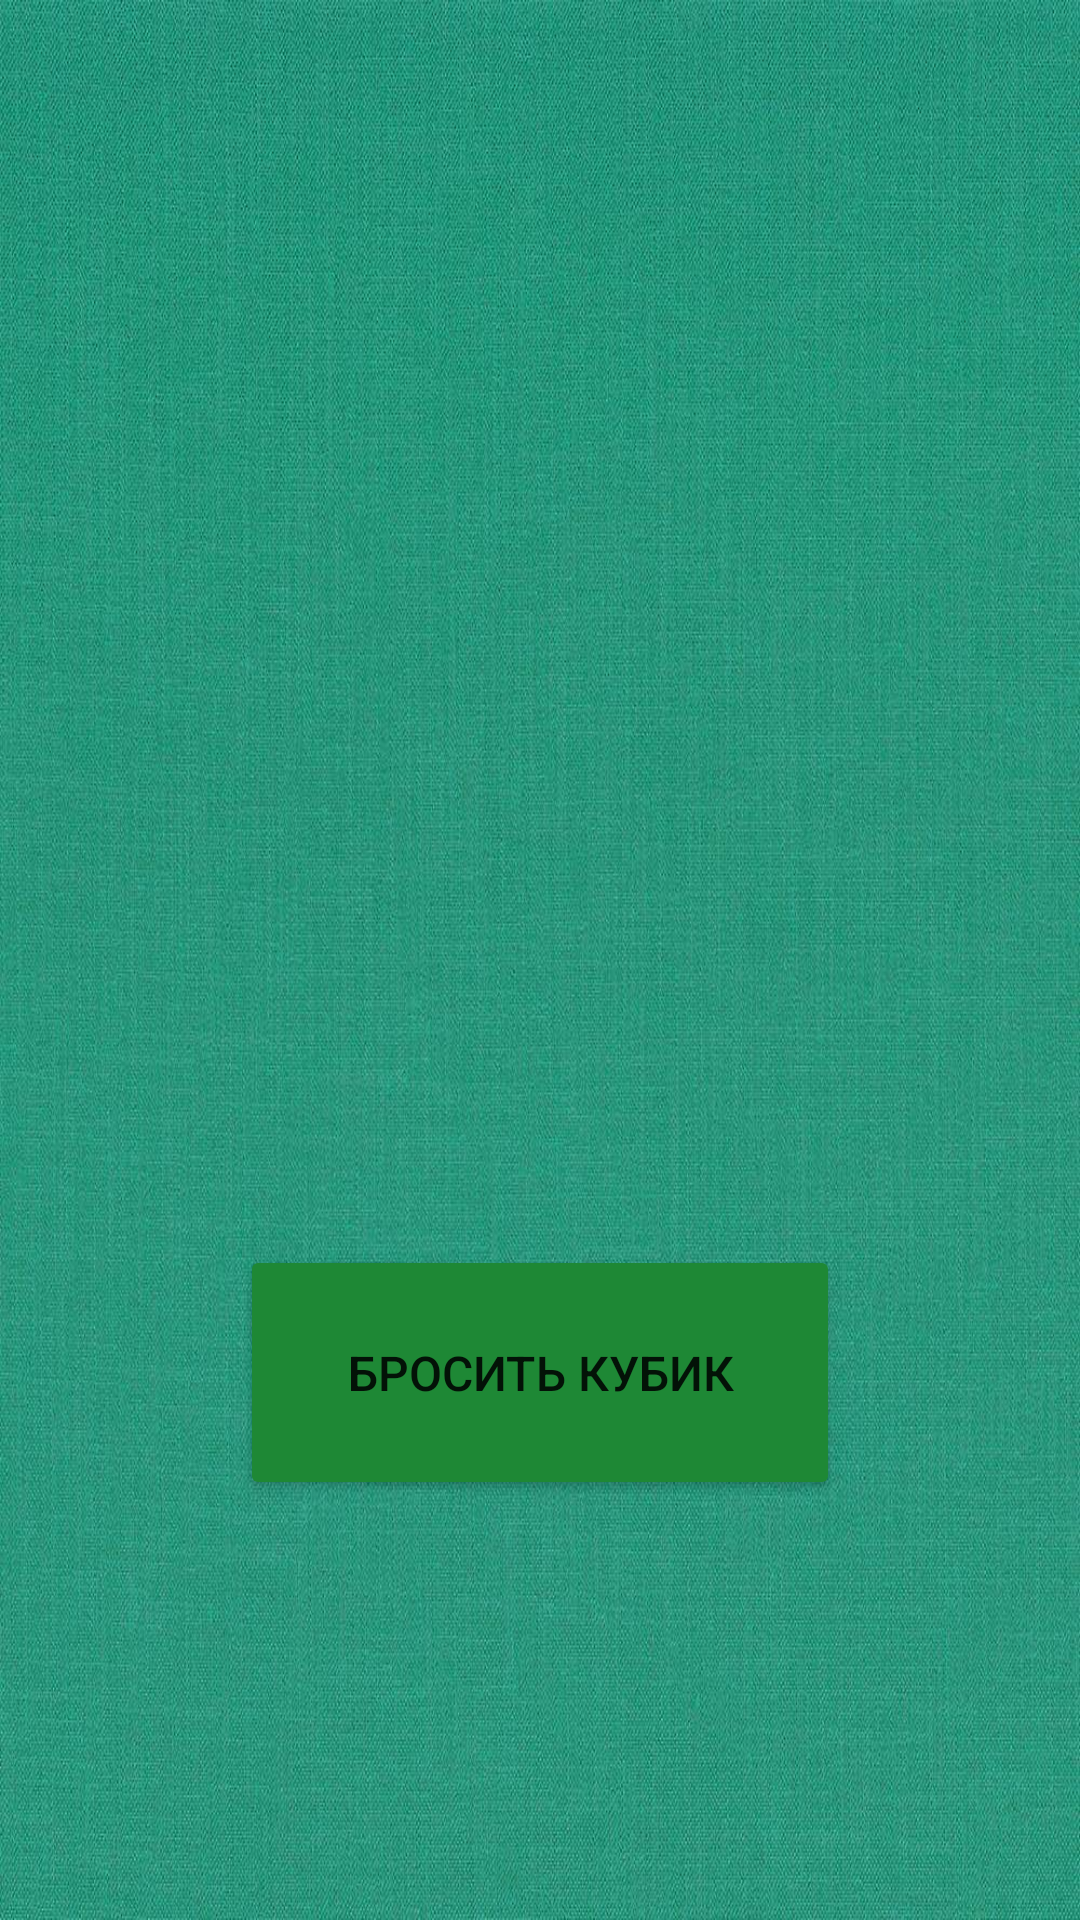

Android layout source for this screen:
<!-- AndroidManifest.xml: application theme Theme.Dices -->
<!-- res/layout/fragment_one_dice.xml -->
<?xml version="1.0" encoding="utf-8"?>
<androidx.constraintlayout.widget.ConstraintLayout xmlns:android="http://schemas.android.com/apk/res/android"
    xmlns:app="http://schemas.android.com/apk/res-auto"
    xmlns:tools="http://schemas.android.com/tools"
    android:layout_width="match_parent"
    android:layout_height="match_parent"
    android:id="@+id/constraint"
    android:background="@drawable/background"
    tools:context=".screens.OneDiceFragment">

    <LinearLayout
        android:layout_width="match_parent"
        android:layout_height="120dp"
        android:layout_marginTop="200dp"
        android:orientation="horizontal"
        app:layout_constraintEnd_toEndOf="parent"
        app:layout_constraintStart_toStartOf="parent"
        app:layout_constraintTop_toTopOf="parent">

        <ImageView
            android:id="@+id/im_dice"
            android:layout_width="0dp"
            android:layout_height="match_parent"
            android:layout_weight="1"
            android:src="@drawable/dice_1" />
    </LinearLayout>

    <Button
        android:id="@+id/button_1"
        android:layout_width="200dp"
        android:layout_height="85dp"
        android:layout_marginBottom="140dp"
        android:backgroundTint="@color/main"
        android:text="@string/roll_one"
        android:textSize="16sp"
        app:layout_constraintBottom_toBottomOf="parent"
        app:layout_constraintEnd_toEndOf="parent"
        app:layout_constraintStart_toStartOf="parent" />


</androidx.constraintlayout.widget.ConstraintLayout>
<!-- resources referenced by this layout -->
<resources>
  <color name="main">#1E8835</color>
  <!-- drawable background: jpg bitmap (drawable, 187335 bytes) -->
  <string name="roll_one">Бросить кубик</string>
  <style name="Theme.Dices" parent="Theme.MaterialComponents.DayNight.NoActionBar">
          
          <item name="colorPrimary">@color/purple_500</item>
          <item name="colorPrimaryVariant">@color/purple_700</item>
          <item name="colorOnPrimary">@color/white</item>
          
          <item name="colorSecondary">@color/teal_200</item>
          <item name="colorSecondaryVariant">@color/teal_700</item>
          <item name="colorOnSecondary">@color/black</item>
          
          <item name="android:statusBarColor" tools:targetApi="l">?attr/colorPrimaryVariant</item>
          <item name="windowActionBar">false</item>
      </style>
  <color name="purple_500">#FF6200EE</color>
  <color name="purple_700">#FF3700B3</color>
  <color name="white">#FFFFFFFF</color>
  <color name="teal_200">#FF03DAC5</color>
  <color name="teal_700">#FF018786</color>
  <color name="black">#FF000000</color>
</resources>
